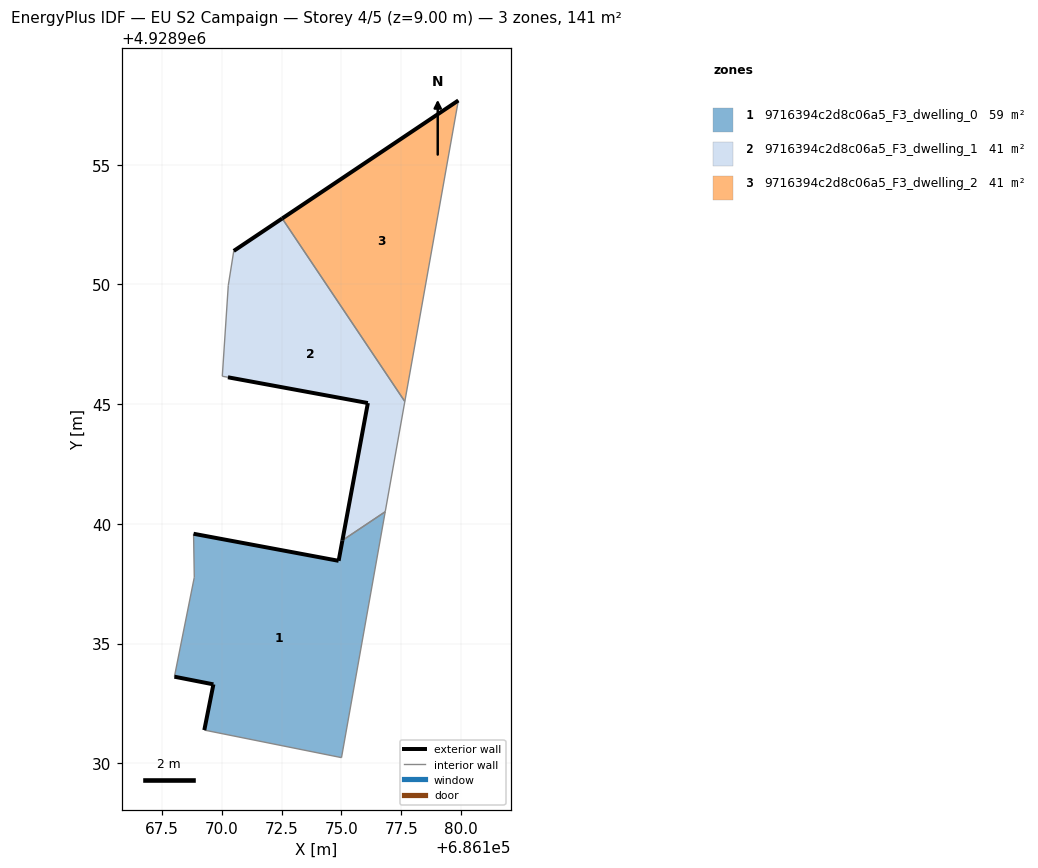
=== STOREY PLAN SPEC (per zone: floor XY polygon, exterior-wall plan segments, windows/doors) ===
zone 1: 9716394c2d8c06a5_F3_dwelling_0  (59.0 m²)
  floor: (686175.00, 4928930.24) (686176.83, 4928940.51) (686175.04, 4928939.31) (686174.88, 4928938.46) (686168.82, 4928939.59) (686168.85, 4928937.77) (686168.02, 4928933.62) (686169.65, 4928933.30) (686169.27, 4928931.39)
  exterior wall: (686168.82, 4928939.59) – (686174.88, 4928938.46)  [6.2 m]
  exterior wall: (686174.88, 4928938.46) – (686175.04, 4928939.31)  [0.9 m]
  exterior wall: (686169.27, 4928931.39) – (686169.65, 4928933.30)  [1.9 m]
  exterior wall: (686169.65, 4928933.30) – (686168.02, 4928933.62)  [1.7 m]
  interior walls: 5
zone 2: 9716394c2d8c06a5_F3_dwelling_1  (40.7 m²)
  floor: (686176.83, 4928940.51) (686177.65, 4928945.11) (686172.52, 4928952.76) (686170.50, 4928951.40) (686170.27, 4928949.96) (686170.02, 4928946.17) (686170.26, 4928946.12) (686176.10, 4928945.05) (686175.04, 4928939.31)
  exterior wall: (686175.04, 4928939.31) – (686176.10, 4928945.05)  [5.8 m]
  exterior wall: (686176.10, 4928945.05) – (686170.26, 4928946.12)  [5.9 m]
  exterior wall: (686170.50, 4928951.40) – (686172.52, 4928952.76)  [2.4 m]
  interior walls: 6
zone 3: 9716394c2d8c06a5_F3_dwelling_2  (40.7 m²)
  floor: (686177.65, 4928945.11) (686179.88, 4928957.68) (686172.52, 4928952.76)
  exterior wall: (686172.52, 4928952.76) – (686179.88, 4928957.68)  [8.9 m]
  interior walls: 2

=== DERIVED (storey summary) ===
Building: EU S2 Campaign
Storey: 4 of 5  (floor level z = 9.00 m)
Storey gross floor area: 140.5 m²
Zones on this storey: 3
  - 9716394c2d8c06a5_F3_dwelling_0: floor 59.0 m²; exterior wall 10.6 m (31.9 m²); WWR 0.0%
  - 9716394c2d8c06a5_F3_dwelling_1: floor 40.7 m²; exterior wall 14.2 m (42.6 m²); WWR 0.0%
  - 9716394c2d8c06a5_F3_dwelling_2: floor 40.7 m²; exterior wall 8.9 m (26.6 m²); WWR 0.0%
Zone adjacency (shared interzone walls):
  - 9716394c2d8c06a5_F3_dwelling_0 ↔ 9716394c2d8c06a5_F3_dwelling_1
  - 9716394c2d8c06a5_F3_dwelling_1 ↔ 9716394c2d8c06a5_F3_dwelling_2